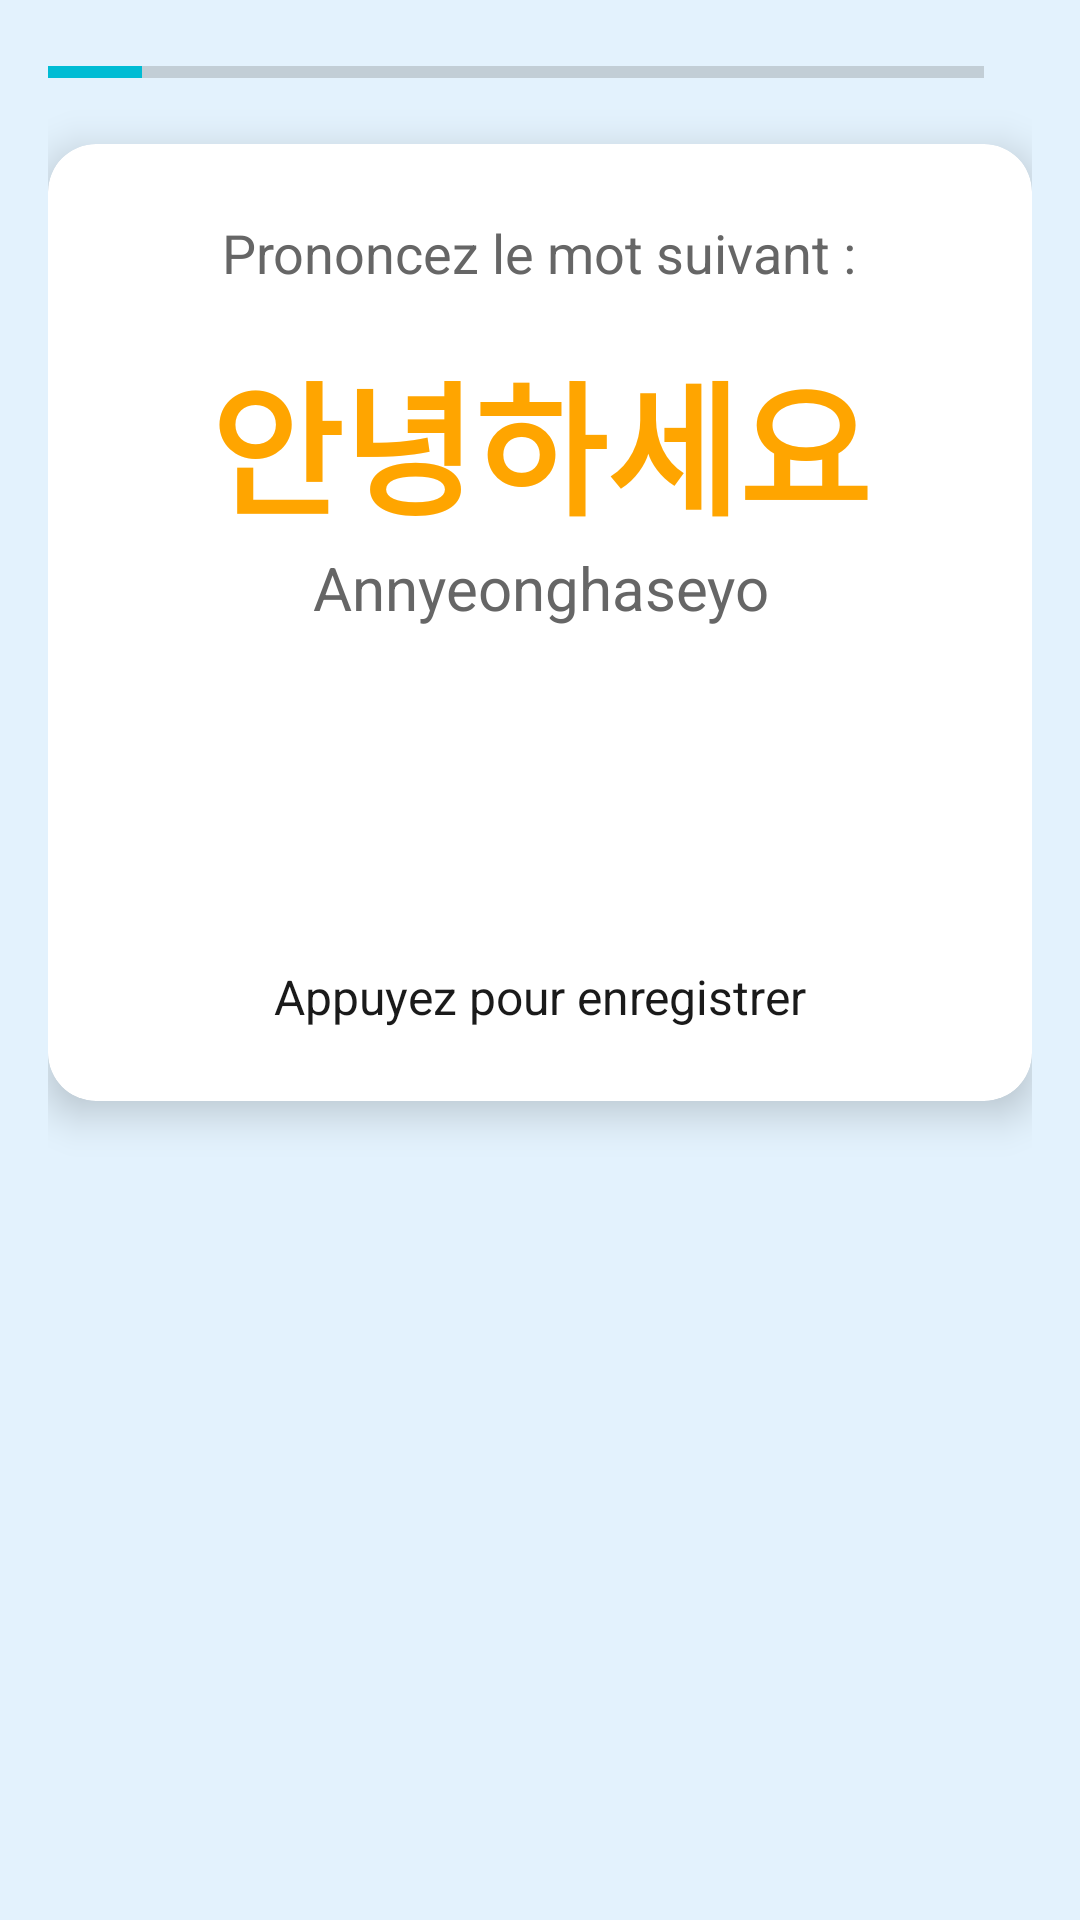

Reconstruct the res/layout file that produces this screen, plus the resources it refers to.
<!-- AndroidManifest.xml: application theme Theme.KoreanLearning -->
<!-- res/layout/quiz_pronunciation.xml -->
<?xml version="1.0" encoding="utf-8"?>
<LinearLayout xmlns:android="http://schemas.android.com/apk/res/android"
    xmlns:app="http://schemas.android.com/apk/res-auto"
    android:layout_width="match_parent"
    android:layout_height="match_parent"
    android:orientation="vertical"
    android:padding="16dp"
    android:background="@color/background_light">

    
    <RelativeLayout
        android:layout_width="match_parent"
        android:layout_height="wrap_content"
        android:layout_marginBottom="16dp">

        
        <ProgressBar
            android:id="@+id/progress_bar"
            style="@style/Widget.AppCompat.ProgressBar.Horizontal"
            android:layout_width="match_parent"
            android:layout_height="wrap_content"
            android:layout_centerVertical="true"
            android:layout_marginEnd="16dp"
            android:max="10"
            android:progress="1"
            android:progressTint="@color/accent_cyan" />

        
    </RelativeLayout>

    
    <androidx.cardview.widget.CardView
        android:layout_width="match_parent"
        android:layout_height="wrap_content"
        app:cardCornerRadius="16dp"
        app:cardElevation="8dp"
        android:layout_marginBottom="24dp">

        <LinearLayout
            android:layout_width="match_parent"
            android:layout_height="wrap_content"
            android:orientation="vertical"
            android:padding="24dp"
            android:gravity="center_horizontal">

            
            <TextView
                android:layout_width="wrap_content"
                android:layout_height="wrap_content"
                android:text="Prononcez le mot suivant :"
                android:textSize="18sp"
                android:textColor="@color/text_secondary"
                android:layout_marginBottom="16dp" />

            
            <TextView
                android:id="@+id/pronunciation_hangeul"
                android:layout_width="wrap_content"
                android:layout_height="wrap_content"
                android:text="안녕하세요"
                android:textSize="48sp"
                android:textColor="@color/primary"
                android:textStyle="bold"
                android:gravity="center" />

            
            <TextView
                android:id="@+id/pronunciation_romanization"
                android:layout_width="wrap_content"
                android:layout_height="wrap_content"
                android:text="Annyeonghaseyo"
                android:textSize="20sp"
                android:textColor="@color/text_secondary"
                android:gravity="center"
                android:layout_marginBottom="24dp" />

            
            <ImageButton
                android:id="@+id/record_button"
                android:layout_width="80dp"
                android:layout_height="80dp"
                android:src="@drawable/microphone"
                android:background="@color/white"
                android:contentDescription="Bouton d'enregistrement"
                android:scaleType="centerInside"
                android:padding="16dp" />

            <TextView
                android:id="@+id/record_status"
                android:layout_width="wrap_content"
                android:layout_height="wrap_content"
                android:text="Appuyez pour enregistrer"
                android:textSize="16sp"
                android:textColor="@color/text_primary"
                android:layout_marginTop="8dp" />

            
            <View
                android:id="@+id/waveform_placeholder"
                android:layout_width="match_parent"
                android:layout_height="50dp"
                android:background="@color/background_dark"
                android:layout_marginTop="16dp"
                android:visibility="gone" />

        </LinearLayout>
    </androidx.cardview.widget.CardView>

    
    <LinearLayout
        android:id="@+id/feedback_container"
        android:layout_width="match_parent"
        android:layout_height="wrap_content"
        android:orientation="vertical"
        android:padding="12dp"
        android:visibility="gone"
        android:background="@drawable/village_coastal">

        
        <ProgressBar
            android:id="@+id/pronunciation_score_bar"
            style="@style/Widget.AppCompat.ProgressBar.Horizontal"
            android:layout_width="match_parent"
            android:layout_height="wrap_content"
            android:max="100"
            android:progress="78"
            android:progressTint="@color/accent_green" />

        <TextView
            android:id="@+id/pronunciation_score_text"
            android:layout_width="wrap_content"
            android:layout_height="wrap_content"
            android:text="Votre prononciation : 78%"
            android:textColor="@color/text_light"
            android:textStyle="bold"
            android:textSize="16sp"
            android:layout_marginTop="8dp" />

        <TextView
            android:id="@+id/pronunciation_badge"
            android:layout_width="wrap_content"
            android:layout_height="wrap_content"
            android:text="Badge : Très bien !"
            android:textColor="@color/text_light"
            android:textSize="14sp"
            android:layout_marginTop="4dp" />

        <Button
            android:id="@+id/next_button"
            android:layout_width="wrap_content"
            android:layout_height="wrap_content"
            android:text="Suivant"
            android:layout_gravity="end"
            android:layout_marginTop="12dp"
            android:textColor="@color/text_light"
            android:background="@color/primary" />
    </LinearLayout>


</LinearLayout>
<!-- resources referenced by this layout -->
<resources>
  <color name="accent_cyan">#00BCD4</color>
  <color name="accent_green">#4CAF50</color>
  <color name="background_dark">#303030</color>
  <color name="background_light">#E3F2FD</color>
  <color name="primary">#FFA500</color>
  <color name="text_light">#FFFFFF</color>
  <color name="text_primary">#1A1A1A</color>
  <color name="text_secondary">#666666</color>
  <color name="white">#FFFFFF</color>
  <style name="Theme.KoreanLearning" parent="Theme.MaterialComponents.Light.NoActionBar">
          <item name="colorPrimary">@color/primary</item>
          <item name="colorPrimaryVariant">@color/primary_dark</item>
          <item name="colorSecondary">@color/accent_cyan</item>
          <item name="colorSecondaryVariant">@color/accent_cyan</item>
          <item name="colorError">@color/error</item>
          <item name="android:colorBackground">@color/background_light</item>
          <item name="colorSurface">@color/background_light</item>
          <item name="android:textColorPrimary">@color/text_primary</item>
          <item name="android:textColorSecondary">@color/text_secondary</item>
          <item name="android:statusBarColor">@color/background_cyan</item>
      </style>
  <color name="primary_dark">#FF8C00</color>
  <color name="error">#F44336</color>
  <color name="background_cyan">#B3E5FC</color>
</resources>
